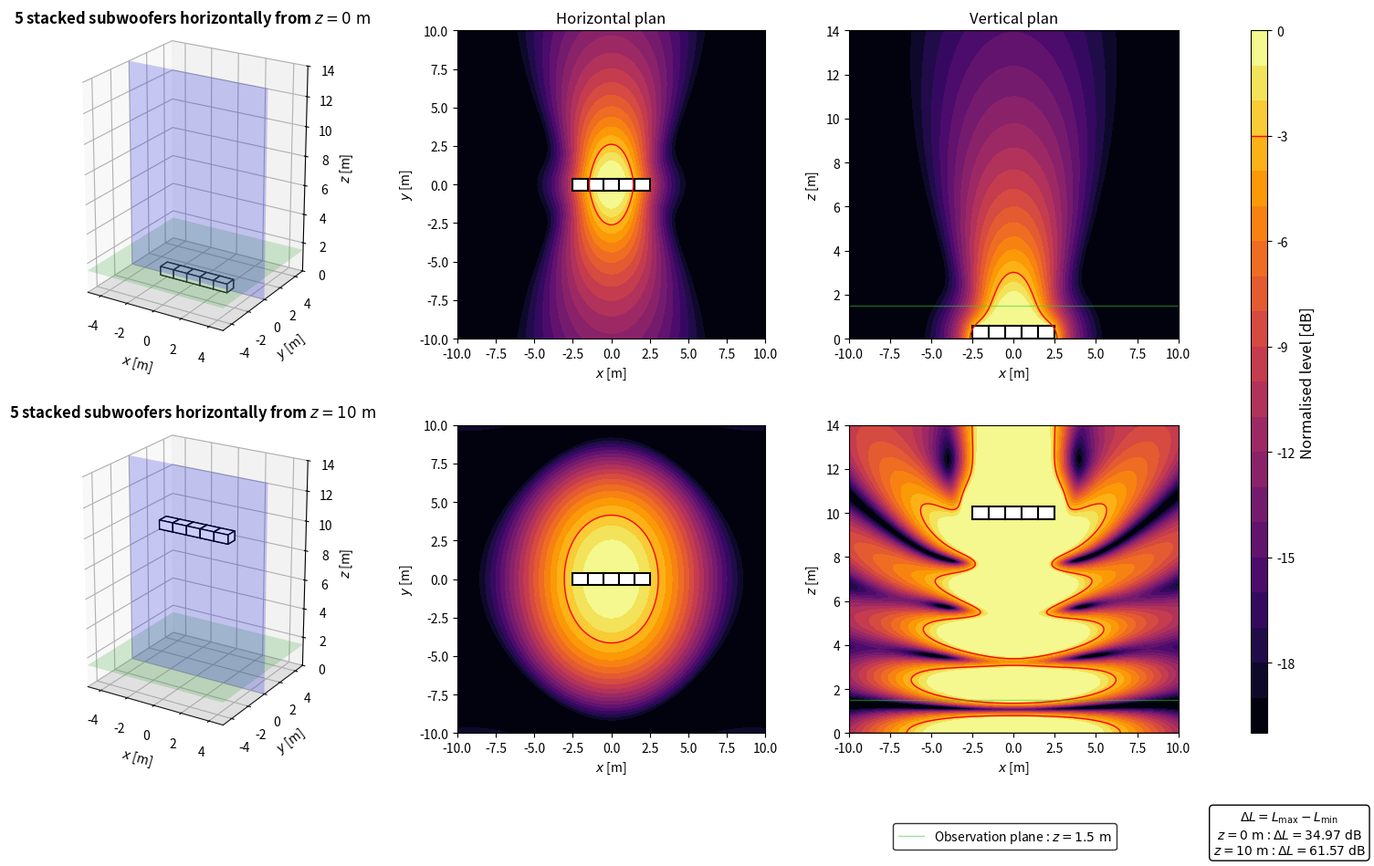

Recreate this plot in Python.
import numpy as np
import matplotlib.pyplot as plt
from matplotlib.patches import Rectangle
from matplotlib.lines import Line2D

plt.close('all')


# ============================================================
# PARAMETERS
# ============================================================

# Acoustic parameters
c = 343
rho = 1.2
f = 80
Q = 1e-3
k = 2*np.pi*f/c

# Observation area
z_obs = 1.5
x = np.linspace(-10, 10, 500)
y = np.linspace(-10, 10, 500)
X, Y = np.meshgrid(x, y)

# Vertical section
z_min = 0
z_max = 14
z_xz = np.linspace(z_min, z_max, 500)
X_xz, Z_xz = np.meshgrid(x, z_xz)
y_slice = 0

# Array geometry
N_sub = 5
spacing = 1.0
x_subs = (np.arange(N_sub) - (N_sub-1)/2)*spacing
y_subs = np.zeros(N_sub)
z_ground = 0
z_flown = 10

# Subwoofer dimensions
sub_w = 1.0
sub_h = 0.8
sub_z = 0.6

# Evaluation and display
evaluation_margin = 0.5
target = -3
level_min = -20
level_max = 0
levels = np.linspace(level_min, level_max, 21)


# ============================================================
# ACOUSTIC MODEL
# ============================================================

def monopole_top_view(X, Y, z_obs, xs, ys, zs):
    r_direct = np.sqrt((X-xs)**2 + (Y-ys)**2 + (z_obs-zs)**2)
    r_image = np.sqrt((X-xs)**2 + (Y-ys)**2 + (z_obs+zs)**2)
    r_direct = np.maximum(r_direct, 0.05)
    r_image = np.maximum(r_image, 0.05)
    p_direct = 1j*rho*c*k*Q*np.exp(-1j*k*r_direct)/(4*np.pi*r_direct)
    p_image = 1j*rho*c*k*Q*np.exp(-1j*k*r_image)/(4*np.pi*r_image)
    return p_direct + p_image


def monopole_xz_view(X, Z, y_slice, xs, ys, zs):
    r_direct = np.sqrt((X-xs)**2 + (y_slice-ys)**2 + (Z-zs)**2)
    r_image = np.sqrt((X-xs)**2 + (y_slice-ys)**2 + (Z+zs)**2)
    r_direct = np.maximum(r_direct, 0.05)
    r_image = np.maximum(r_image, 0.05)
    p_direct = 1j*rho*c*k*Q*np.exp(-1j*k*r_direct)/(4*np.pi*r_direct)
    p_image = 1j*rho*c*k*Q*np.exp(-1j*k*r_image)/(4*np.pi*r_image)
    return p_direct + p_image


def array_top_view(X, Y, z_obs, zs):
    p = np.zeros_like(X, dtype=complex)
    for xs, ys in zip(x_subs, y_subs):
        p += monopole_top_view(X, Y, z_obs, xs, ys, zs)
    return p


def array_xz_view(X, Z, y_slice, zs):
    p = np.zeros_like(X, dtype=complex)
    for xs, ys in zip(x_subs, y_subs):
        p += monopole_xz_view(X, Z, y_slice, xs, ys, zs)
    return p


# ============================================================
# EVALUATION AREA
# ============================================================

source_zone = np.zeros_like(X, dtype=bool)
for xs, ys in zip(x_subs, y_subs):
    source_zone |= (np.abs(X-xs) <= sub_w/2 + evaluation_margin) & (np.abs(Y-ys) <= sub_h/2 + evaluation_margin)

evaluation_zone = ~source_zone


# ============================================================
# PRESSURE FIELDS
# ============================================================

p_ground_xy = array_top_view(X, Y, z_obs, z_ground)
p_flown_xy = array_top_view(X, Y, z_obs, z_flown)

ref_ground = np.max(np.abs(p_ground_xy[evaluation_zone]))
ref_flown = np.max(np.abs(p_flown_xy[evaluation_zone]))

SPL_ground_xy_raw = 20*np.log10(np.maximum(np.abs(p_ground_xy), 1e-12)/ref_ground)
SPL_flown_xy_raw = 20*np.log10(np.maximum(np.abs(p_flown_xy), 1e-12)/ref_flown)

gradient_ground = np.max(SPL_ground_xy_raw[evaluation_zone]) - np.min(SPL_ground_xy_raw[evaluation_zone])
gradient_flown = np.max(SPL_flown_xy_raw[evaluation_zone]) - np.min(SPL_flown_xy_raw[evaluation_zone])

SPL_ground_xy = np.clip(SPL_ground_xy_raw, level_min, level_max)
SPL_flown_xy = np.clip(SPL_flown_xy_raw, level_min, level_max)

p_ground_xz = array_xz_view(X_xz, Z_xz, y_slice, z_ground)
p_flown_xz = array_xz_view(X_xz, Z_xz, y_slice, z_flown)

SPL_ground_xz = np.clip(20*np.log10(np.maximum(np.abs(p_ground_xz), 1e-12)/ref_ground), level_min, level_max)
SPL_flown_xz = np.clip(20*np.log10(np.maximum(np.abs(p_flown_xz), 1e-12)/ref_flown), level_min, level_max)


# ============================================================
# DISPLAY FUNCTIONS
# ============================================================

def config_title(z):
    return rf'{N_sub} stacked subwoofers horizontally from $z = {z:g}\ \mathrm{{m}}$'


def draw_sub_box(ax, xs, ys, zs):
    z_box = 0 if np.isclose(zs, 0) else zs-sub_z/2
    ax.bar3d(xs-sub_w/2, ys-sub_h/2, z_box, sub_w, sub_h, sub_z, color='white', edgecolor='black', shade=False)


def draw_3d_scene(ax, zs):
    xx = np.array([[-5, 5], [-5, 5]])
    yy = np.array([[-5, -5], [5, 5]])
    zz_ground = np.zeros((2, 2))
    zz_obs = z_obs*np.ones((2, 2))
    xx_slice = np.array([[-5, 5], [-5, 5]])
    yy_slice = y_slice*np.ones((2, 2))
    zz_slice = np.array([[z_min, z_min], [z_max, z_max]])

    ax.plot_surface(xx, yy, zz_ground, color='lightgray', alpha=0.25, linewidth=0)
    ax.plot_surface(xx, yy, zz_obs, color='limegreen', alpha=0.2, linewidth=0)
    ax.plot_surface(xx_slice, yy_slice, zz_slice, color='blue', alpha=0.2, linewidth=0)

    for xs, ys in zip(x_subs, y_subs):
        draw_sub_box(ax, xs, ys, zs)

    ax.set_title(config_title(zs), fontsize=12, fontweight='bold')
    ax.set_xlabel(r'$x$ [m]')
    ax.set_ylabel(r'$y$ [m]')
    ax.set_zlabel(r'$z$ [m]')
    ax.set_xlim(-5, 5)
    ax.set_ylim(-5, 5)
    ax.set_zlim(z_min, z_max)
    ax.set_box_aspect((10, 10, 14))
    ax.view_init(elev=22, azim=-58)


def plot_horizontal(ax, SPL, title=None):
    im = ax.contourf(X, Y, SPL, levels=levels, cmap='inferno')
    ax.contour(X, Y, SPL, levels=[target], colors='red', linewidths=1, linestyles='solid')
    for xs, ys in zip(x_subs, y_subs):
        ax.add_patch(Rectangle((xs-sub_w/2, ys-sub_h/2), sub_w, sub_h, facecolor='white', edgecolor='black', linewidth=1.5))
    if title is not None:
        ax.set_title(title, fontsize=12)
    ax.set_xlabel(r'$x$ [m]')
    ax.set_ylabel(r'$y$ [m]')
    ax.set_xlim(-10, 10)
    ax.set_ylim(-10, 10)
    ax.set_aspect('equal')
    return im


def plot_vertical(ax, SPL, zs, title=None):
    ax.contourf(X_xz, Z_xz, SPL, levels=levels, cmap='inferno')
    ax.contour(X_xz, Z_xz, SPL, levels=[target], colors='red', linewidths=1, linestyles='solid')
    z_box = 0 if np.isclose(zs, 0) else zs-sub_z/2
    for xs in x_subs:
        ax.add_patch(Rectangle((xs-sub_w/2, z_box), sub_w, sub_z, facecolor='white', edgecolor='black', linewidth=1.5))
    ax.axhline(0, color='black', linewidth=1)
    ax.axhline(z_obs, color='limegreen', linewidth=1, alpha=0.5)
    if title is not None:
        ax.set_title(title, fontsize=12)
    ax.set_xlabel(r'$x$ [m]')
    ax.set_ylabel(r'$z$ [m]')
    ax.set_xlim(-10, 10)
    ax.set_ylim(0, 14)


# ============================================================
# FIGURE
# ============================================================

fig = plt.figure(figsize=(16, 10))
gs = fig.add_gridspec(2, 4, width_ratios=[1.1, 1, 1, 0.05], left=0.06, right=0.92, bottom=0.16, top=0.93, wspace=0.28, hspace=0.28)

ax3d_ground = fig.add_subplot(gs[0, 0], projection='3d')
axxy_ground = fig.add_subplot(gs[0, 1])
axxz_ground = fig.add_subplot(gs[0, 2])
ax3d_flown = fig.add_subplot(gs[1, 0], projection='3d')
axxy_flown = fig.add_subplot(gs[1, 1])
axxz_flown = fig.add_subplot(gs[1, 2])
cax = fig.add_subplot(gs[:, 3])

draw_3d_scene(ax3d_ground, z_ground)
im = plot_horizontal(axxy_ground, SPL_ground_xy, r'Horizontal plan')
plot_vertical(axxz_ground, SPL_ground_xz, z_ground, r'Vertical plan')

draw_3d_scene(ax3d_flown, z_flown)
plot_horizontal(axxy_flown, SPL_flown_xy)
plot_vertical(axxz_flown, SPL_flown_xz, z_flown)


# ============================================================
# INFORMATION BOXES
# ============================================================

gradient_box = r'$\Delta L = L_{\mathrm{max}} - L_{\mathrm{min}}$' + '\n' + rf'$z = {z_ground:g}\ \mathrm{{m}}$ : $\Delta L = {gradient_ground:.2f}\ \mathrm{{dB}}$' + '\n' + rf'$z = {z_flown:g}\ \mathrm{{m}}$ : $\Delta L = {gradient_flown:.2f}\ \mathrm{{dB}}$'
fig.text(0.935, 0.05, gradient_box, ha='center', va='center', bbox=dict(boxstyle='round', facecolor='white', edgecolor='black'))

green_line = Line2D([0], [0], color='limegreen', linewidth=1, alpha=0.5)
fig.legend([green_line], [rf'Observation plane : $z = {z_obs:g}\ \mathrm{{m}}$'], loc='lower center', bbox_to_anchor=(0.74, 0.025), frameon=True, edgecolor='black', fancybox=True)


# ============================================================
# COLORBAR
# ============================================================

cbar = fig.colorbar(im, cax=cax)
cbar.set_label(r'Normalised level [dB]', fontsize=12)
cbar.ax.axhline(target, color='red', linewidth=1, linestyle='solid')

plt.show()
